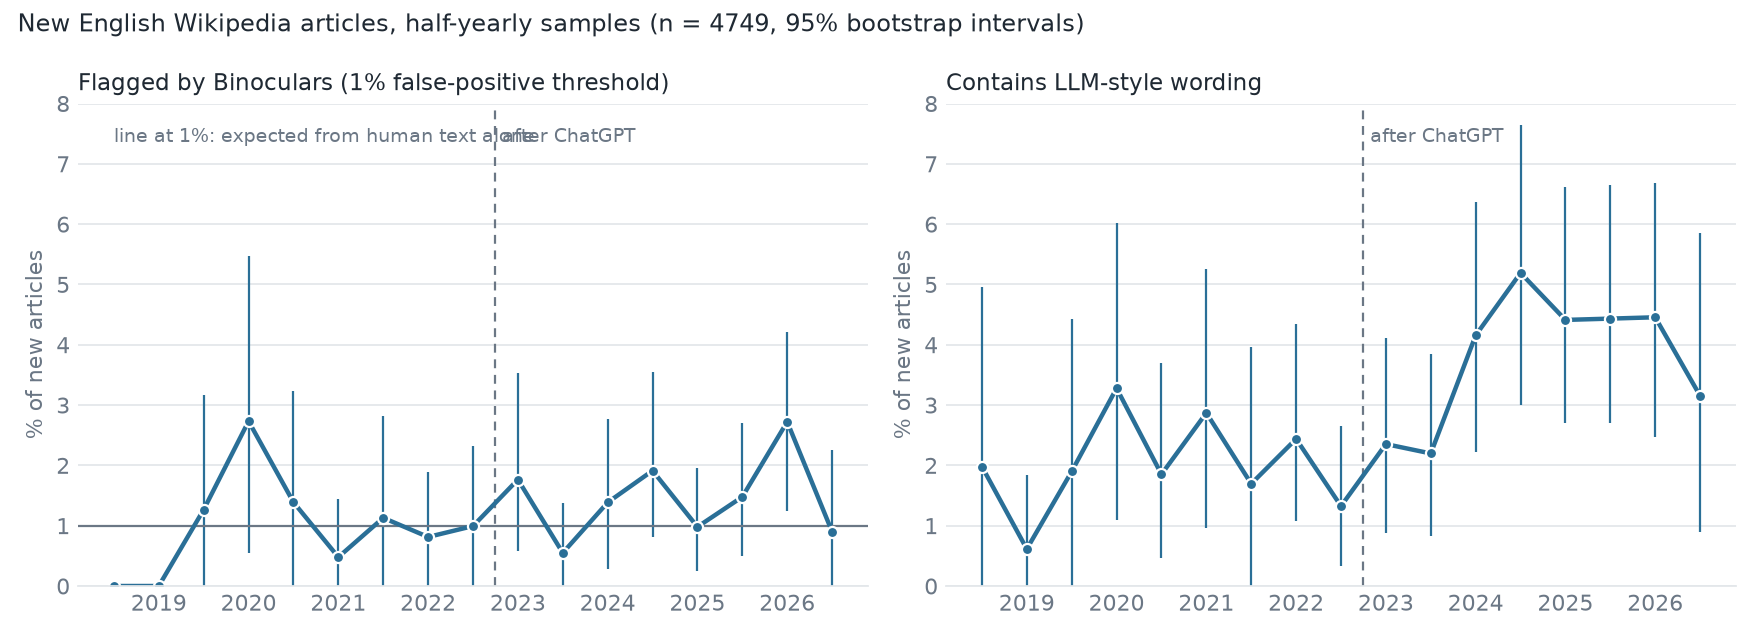

Data behind this chart, as committed beside it:
half, n, flag, flag_lo, flag_hi, marker, marker_lo, marker_hi
2018H2, 101, 0.0, 0.0, 0.0, 0.0198, 0.0, 0.0495
2019H1, 163, 0.0, 0.0, 0.0, 0.006135, 0.0, 0.0184
2019H2, 158, 0.01266, 0.0, 0.03165, 0.01899, 0.0, 0.0443
2020H1, 183, 0.02732, 0.005464, 0.05464, 0.03279, 0.01093, 0.06011
2020H2, 216, 0.01389, 0.0, 0.03241, 0.01852, 0.00463, 0.03704
2021H1, 209, 0.004785, 0.0, 0.01435, 0.02871, 0.009569, 0.05263
2021H2, 177, 0.0113, 0.0, 0.02825, 0.01695, 0.0, 0.03955
2022H1, 369, 0.00813, 0.0, 0.01897, 0.02439, 0.01084, 0.04336
2022H2, 302, 0.009934, 0.0, 0.02318, 0.01325, 0.003311, 0.02649
2023H1, 340, 0.01765, 0.005882, 0.03529, 0.02353, 0.008824, 0.04118
2023H2, 364, 0.005495, 0.0, 0.01374, 0.02198, 0.008242, 0.03846
2024H1, 361, 0.01385, 0.00277, 0.0277, 0.04155, 0.02216, 0.06371
2024H2, 366, 0.01913, 0.008197, 0.03552, 0.05191, 0.03005, 0.0765
2025H1, 408, 0.009804, 0.002451, 0.01961, 0.04412, 0.02696, 0.06618
2025H2, 406, 0.01478, 0.004926, 0.02709, 0.04433, 0.02709, 0.0665
2026H1, 404, 0.02723, 0.01238, 0.04208, 0.04455, 0.02475, 0.06683
2026H2, 222, 0.009009, 0.0, 0.02252, 0.03153, 0.009009, 0.05856
